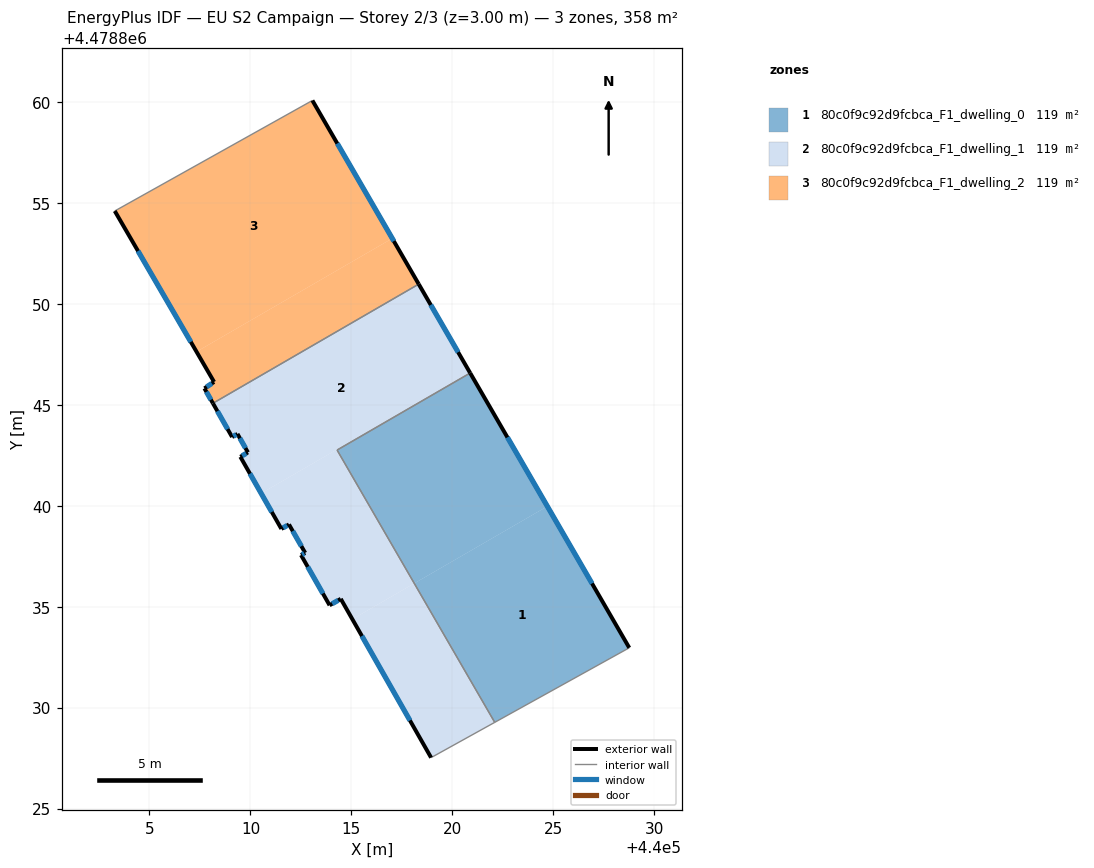
=== STOREY PLAN SPEC (per zone: floor XY polygon, exterior-wall plan segments, windows/doors) ===
zone 1: 80c0f9c92d9fcbca_F1_dwelling_0  (119.2 m²)
  floor: (440024.70, 4478839.97) (440028.76, 4478832.96) (440022.10, 4478829.27) (440018.11, 4478836.15)
  floor: (440020.88, 4478846.57) (440024.70, 4478839.97) (440018.11, 4478836.15) (440014.29, 4478842.75)
  exterior wall: (440028.76, 4478832.96) – (440020.88, 4478846.57)  [15.7 m]
    window: (440026.91, 4478836.15) – (440022.72, 4478843.38)  [13.3 m²]
  interior walls: 3
zone 2: 80c0f9c92d9fcbca_F1_dwelling_1  (119.2 m²)
  floor: (440018.11, 4478836.15) (440022.10, 4478829.27) (440018.94, 4478827.53) (440015.05, 4478834.38)
  floor: (440020.87, 4478846.59) (440020.88, 4478846.57) (440014.29, 4478842.75) (440018.11, 4478836.15) (440015.05, 4478834.38) (440014.47, 4478835.39) (440013.92, 4478835.07) (440012.50, 4478837.56) (440012.71, 4478837.67) (440011.91, 4478839.07) (440011.53, 4478838.85) (440010.53, 4478840.61)
  floor: (440018.33, 4478850.97) (440020.87, 4478846.59) (440010.53, 4478840.61) (440009.50, 4478842.42) (440009.88, 4478842.64) (440009.36, 4478843.55) (440009.09, 4478843.40) (440008.14, 4478845.07)
  exterior wall: (440014.47, 4478835.39) – (440018.95, 4478827.53)  [9.0 m]
    window: (440015.52, 4478833.55) – (440017.90, 4478829.37)  [7.7 m²]
  exterior wall: (440013.92, 4478835.07) – (440014.47, 4478835.39)  [0.6 m]
    window: (440014.05, 4478835.14) – (440014.34, 4478835.31)  [0.5 m²]
  exterior wall: (440012.51, 4478837.56) – (440013.92, 4478835.07)  [2.9 m]
    window: (440012.84, 4478836.97) – (440013.59, 4478835.65)  [2.4 m²]
  exterior wall: (440012.71, 4478837.67) – (440012.51, 4478837.56)  [0.2 m]
    window: (440012.66, 4478837.64) – (440012.55, 4478837.58)  [0.2 m²]
  exterior wall: (440011.91, 4478839.07) – (440012.71, 4478837.67)  [1.6 m]
    window: (440012.10, 4478838.74) – (440012.52, 4478837.99)  [1.4 m²]
  exterior wall: (440011.53, 4478838.85) – (440011.91, 4478839.07)  [0.4 m]
    window: (440011.62, 4478838.90) – (440011.82, 4478839.02)  [0.4 m²]
  exterior wall: (440009.50, 4478842.42) – (440011.53, 4478838.85)  [4.1 m]
    window: (440009.98, 4478841.58) – (440011.06, 4478839.69)  [3.5 m²]
  exterior wall: (440009.88, 4478842.64) – (440009.50, 4478842.42)  [0.4 m]
    window: (440009.79, 4478842.59) – (440009.59, 4478842.47)  [0.4 m²]
  exterior wall: (440009.36, 4478843.55) – (440009.88, 4478842.64)  [1.1 m]
    window: (440009.48, 4478843.34) – (440009.75, 4478842.85)  [0.9 m²]
  exterior wall: (440009.09, 4478843.40) – (440009.36, 4478843.55)  [0.3 m]
    window: (440009.15, 4478843.44) – (440009.29, 4478843.52)  [0.3 m²]
  exterior wall: (440008.14, 4478845.07) – (440009.09, 4478843.40)  [1.9 m]
    window: (440008.36, 4478844.68) – (440008.87, 4478843.79)  [1.6 m²]
  exterior wall: (440020.88, 4478846.57) – (440018.33, 4478850.97)  [5.1 m]
    window: (440020.28, 4478847.60) – (440018.93, 4478849.94)  [4.3 m²]
  interior walls: 4
zone 3: 80c0f9c92d9fcbca_F1_dwelling_2  (119.2 m²)
  floor: (440017.02, 4478853.23) (440018.33, 4478850.97) (440008.14, 4478845.07) (440007.72, 4478845.81) (440008.20, 4478846.13) (440007.33, 4478847.62)
  floor: (440013.07, 4478860.06) (440017.02, 4478853.23) (440007.33, 4478847.62) (440003.28, 4478854.59)
  exterior wall: (440007.72, 4478845.81) – (440008.14, 4478845.07)  [0.9 m]
    window: (440007.82, 4478845.64) – (440008.04, 4478845.24)  [0.7 m²]
  exterior wall: (440008.20, 4478846.13) – (440007.72, 4478845.81)  [0.6 m]
    window: (440008.09, 4478846.05) – (440007.83, 4478845.88)  [0.5 m²]
  exterior wall: (440003.28, 4478854.59) – (440008.20, 4478846.13)  [9.8 m]
    window: (440004.43, 4478852.61) – (440007.05, 4478848.11)  [8.3 m²]
  exterior wall: (440018.33, 4478850.97) – (440013.07, 4478860.06)  [10.5 m]
    window: (440017.10, 4478853.10) – (440014.30, 4478857.93)  [8.9 m²]
  interior walls: 2

=== DERIVED (storey summary) ===
Building: EU S2 Campaign
Storey: 2 of 3  (floor level z = 3.00 m)
Storey gross floor area: 357.5 m²
Zones on this storey: 3
  - 80c0f9c92d9fcbca_F1_dwelling_0: floor 119.2 m²; exterior wall 15.7 m (47.2 m²); 1 window(s) 13.3 m²; WWR 28.3%
  - 80c0f9c92d9fcbca_F1_dwelling_1: floor 119.2 m²; exterior wall 27.7 m (83.2 m²); 12 window(s) 23.5 m²; WWR 28.3%
  - 80c0f9c92d9fcbca_F1_dwelling_2: floor 119.2 m²; exterior wall 21.7 m (65.2 m²); 4 window(s) 18.4 m²; WWR 28.3%
Zone adjacency (shared interzone walls):
  - 80c0f9c92d9fcbca_F1_dwelling_0 ↔ 80c0f9c92d9fcbca_F1_dwelling_1
  - 80c0f9c92d9fcbca_F1_dwelling_1 ↔ 80c0f9c92d9fcbca_F1_dwelling_2